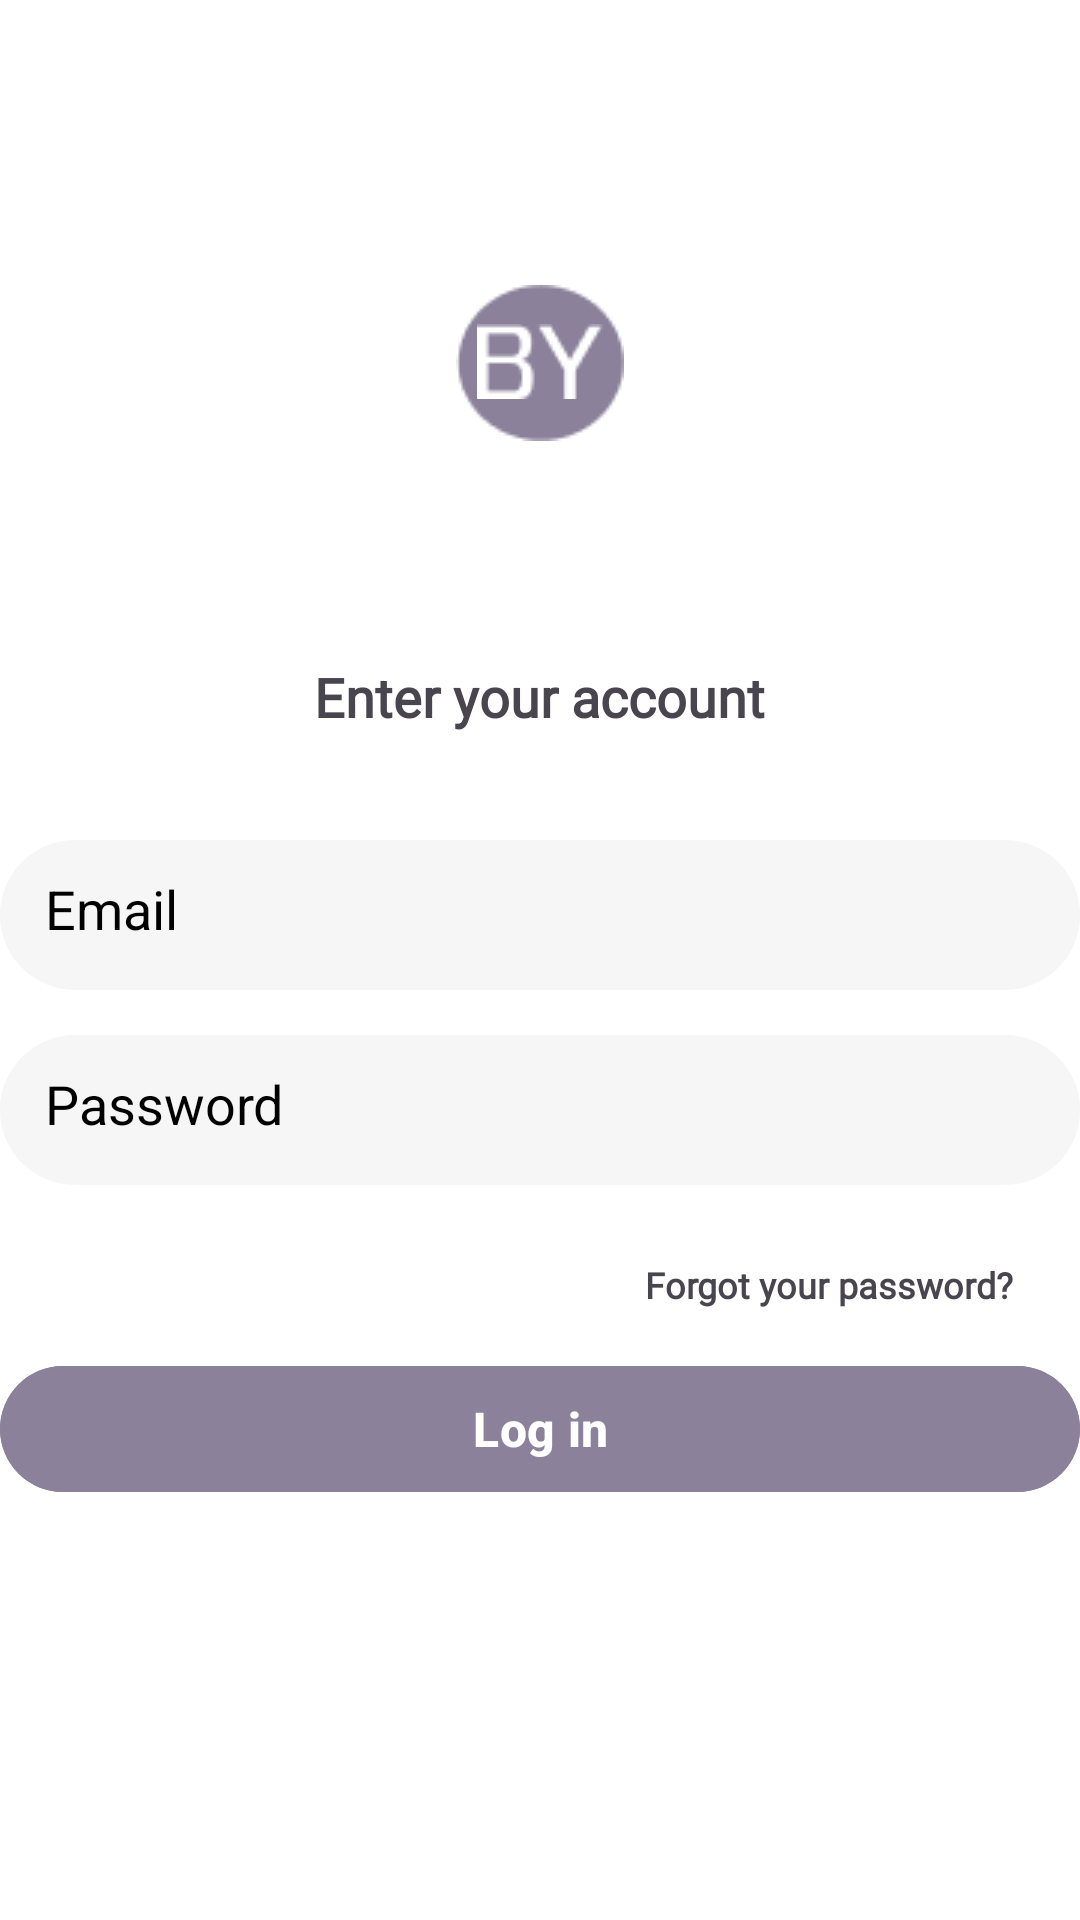

Android layout source for this screen:
<!-- AndroidManifest.xml: application theme Theme.BusYanCapstone -->
<!-- res/layout/activity_login_page_bus.xml -->
<?xml version="1.0" encoding="utf-8"?>
<RelativeLayout xmlns:android="http://schemas.android.com/apk/res/android"
    xmlns:app="http://schemas.android.com/apk/res-auto"
    xmlns:tools="http://schemas.android.com/tools"
    android:layout_width="match_parent"
    android:layout_height="match_parent"
    android:background="@color/white"
    tools:context=".LoginPage">

    <ImageView
        android:layout_width="wrap_content"
        android:layout_height="wrap_content"
        android:src="@drawable/bylogo1"
        android:layout_centerHorizontal="true"
        android:layout_marginTop="95dp"/>

    <ImageView
        android:layout_width="wrap_content"
        android:layout_height="wrap_content"
        android:src="@drawable/bylogo"
        android:layout_centerHorizontal="true"
        android:layout_marginTop="108dp"/>

    <TextView
        android:layout_width="wrap_content"
        android:layout_height="wrap_content"
        android:text="Enter your account"
        android:textStyle="bold"
        android:textSize="18dp"
        android:fontFamily="@font/poppins"
        android:layout_centerHorizontal="true"
        android:layout_marginTop="220dp"/>

    <com.google.android.material.textfield.TextInputEditText
        android:id="@+id/email"
        android:layout_width="360dp"
        android:layout_height="50dp"
        android:layout_centerHorizontal="true"
        android:layout_marginTop="280dp"
        android:hint="Email"
        android:textColorHint="@color/black"
        android:padding="15dp"
        android:background="@drawable/round"
        android:backgroundTint="@color/figma6"/>

    <com.google.android.material.textfield.TextInputEditText
        android:id="@+id/password"
        android:layout_width="360dp"
        android:layout_height="50dp"
        android:layout_below="@+id/email"
        android:layout_centerHorizontal="true"
        android:layout_marginTop="15dp"
        android:background="@drawable/round"
        android:backgroundTint="@color/figma6"
        android:hint="Password"
        android:inputType="textPassword"
        android:padding="15dp"
        android:textColorHint="@color/black" />

    <TextView
        android:id="@+id/forgot"
        android:layout_width="wrap_content"
        android:layout_height="wrap_content"
        android:text="Forgot your password?"
        android:textStyle="bold"
        android:fontFamily="@font/poppins"
        android:textSize="12dp"
        android:layout_marginTop="420dp"
        android:layout_marginLeft="215dp"/>

    <com.google.android.material.button.MaterialButton
        android:layout_width="360dp"
        android:layout_height="50dp"
        android:backgroundTint="@color/figma"
        android:id="@+id/loginbtn"
        android:text="Log in"
        android:textSize="16dp"
        android:textStyle="bold"
        android:layout_centerHorizontal="true"
        android:layout_below="@+id/forgot"
        android:layout_marginTop="15dp"/>

    <TextView
        android:id="@+id/dont"
        android:layout_width="wrap_content"
        android:layout_height="wrap_content"
        android:text="Don't have an account?"
        android:textStyle="bold"
        android:textSize="12dp"
        android:visibility="gone"
        android:layout_below="@+id/loginbtn"
        android:layout_centerHorizontal="true"/>

    <TextView
        android:id="@+id/signup"
        android:layout_width="wrap_content"
        android:layout_height="wrap_content"
        android:text="Sign up"
        android:textColor="@color/greenlink"
        android:clickable="true"
        android:textStyle="bold"
        android:textSize="12dp"
        android:visibility="gone"
        android:layout_below="@+id/loginbtn"
        android:layout_marginLeft="272dp"/>

    <TextView
        android:id="@+id/or"
        android:layout_width="wrap_content"
        android:layout_height="wrap_content"
        android:text="or"
        android:textColorHighlight="@color/greenlink"
        android:textStyle="bold"
        android:textSize="15dp"
        android:visibility="gone"
        android:layout_below="@+id/signup"
        android:layout_centerHorizontal="true"
        android:layout_marginTop="5dp"
        android:drawableRight="@drawable/line2"
        android:drawableLeft="@drawable/line1"
        android:drawablePadding="10dp"/>

    <Button
        android:layout_width="360dp"
        android:layout_height="50dp"
        android:backgroundTint="@color/figma6"
        android:id="@+id/btn"
        android:text="Sign in with Google"
        android:textSize="16dp"
        android:textStyle="bold"
        android:visibility="gone"
        android:textAlignment="center"
        android:textColor="@color/black"
        android:layout_centerHorizontal="true"
        android:layout_below="@+id/or"
        android:layout_marginTop="15dp"
        android:drawableLeft="@drawable/google"/>




</RelativeLayout>
<!-- resources referenced by this layout -->
<resources>
  <color name="black">#FF000000</color>
  <color name="figma">#8B819A</color>
  <color name="figma6">#f6f6f6</color>
  <color name="greenlink">#00b11c</color>
  <color name="white">#FFFFFFFF</color>
  <!-- drawable bylogo: png bitmap (drawable, 572 bytes) -->
  <!-- drawable bylogo1: png bitmap (drawable, 1021 bytes) -->
  <!-- drawable google: png bitmap (drawable, 732 bytes) -->
  <!-- drawable line1: png bitmap (drawable, 132 bytes) -->
  <!-- drawable round (drawable) -->
  <?xml version="1.0" encoding="utf-8"?>
  <shape xmlns:android="http://schemas.android.com/apk/res/android">
  
      <solid android:color= "#fff"/>
  
      <corners
  
          android:topRightRadius="45dp"
          android:topLeftRadius="45dp"
          android:bottomLeftRadius="45dp"
          android:bottomRightRadius="45dp"/>
  
  </shape>
  <style name="Theme.BusYanCapstone" parent="Base.Theme.BusYanCapstone" />
  <style name="Base.Theme.BusYanCapstone" parent="Theme.Material3.Light.NoActionBar">
          
          
      </style>
</resources>
